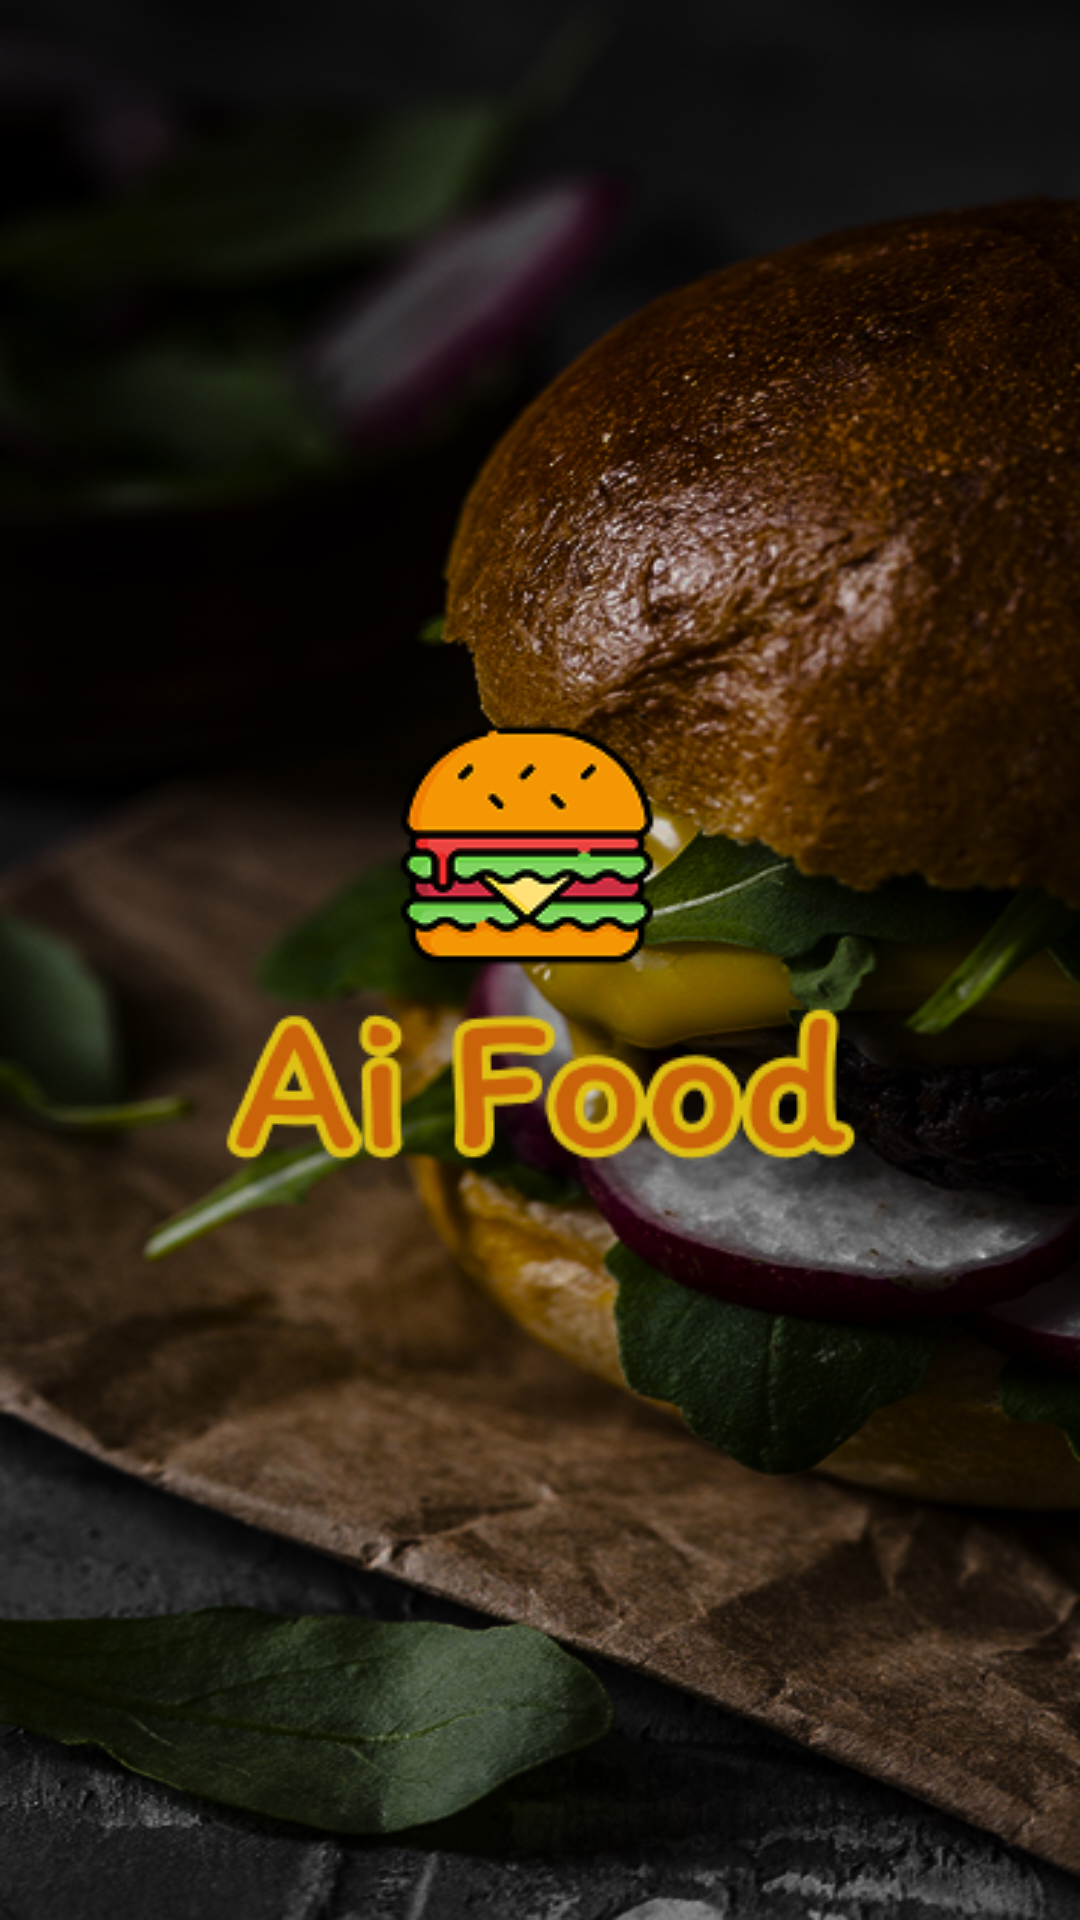

This screen was rendered from an Android layout file. Write that file and the resources it references.
<!-- AndroidManifest.xml: application theme Theme.AiFoodApplication -->
<!-- res/layout/activity_splash_screen.xml -->
<?xml version="1.0" encoding="utf-8"?>
<androidx.constraintlayout.widget.ConstraintLayout xmlns:android="http://schemas.android.com/apk/res/android"
    xmlns:app="http://schemas.android.com/apk/res-auto"
    xmlns:tools="http://schemas.android.com/tools"
    android:id="@+id/main"
    android:layout_width="match_parent"
    android:layout_height="match_parent"
    tools:context=".SplashScreen"
    android:orientation="vertical">

    <ImageView
        android:layout_width="match_parent"
        android:layout_height="match_parent"
        android:scaleType="fitXY"
        app:srcCompat="@drawable/splash_image" />

        <ImageView
            android:layout_width="wrap_content"
            android:layout_height="wrap_content"
            app:srcCompat="@drawable/logo1"
            android:id="@+id/logoImage"
            tools:ignore="MissingConstraints"
            app:layout_constraintBottom_toBottomOf="parent"
            app:layout_constraintEnd_toEndOf="parent"
            app:layout_constraintStart_toStartOf="parent"
            app:layout_constraintTop_toTopOf="parent"/>

</androidx.constraintlayout.widget.ConstraintLayout>
<!-- resources referenced by this layout -->
<resources>
  <!-- drawable logo1: png bitmap (drawable, 23048 bytes) -->
  <!-- drawable splash_image: jpg bitmap (drawable, 282332 bytes) -->
  <style name="Theme.AiFoodApplication" parent="Base.Theme.AiFoodApplication" />
  <style name="Base.Theme.AiFoodApplication" parent="Theme.Material3.DayNight.NoActionBar">
          
          
      </style>
</resources>
